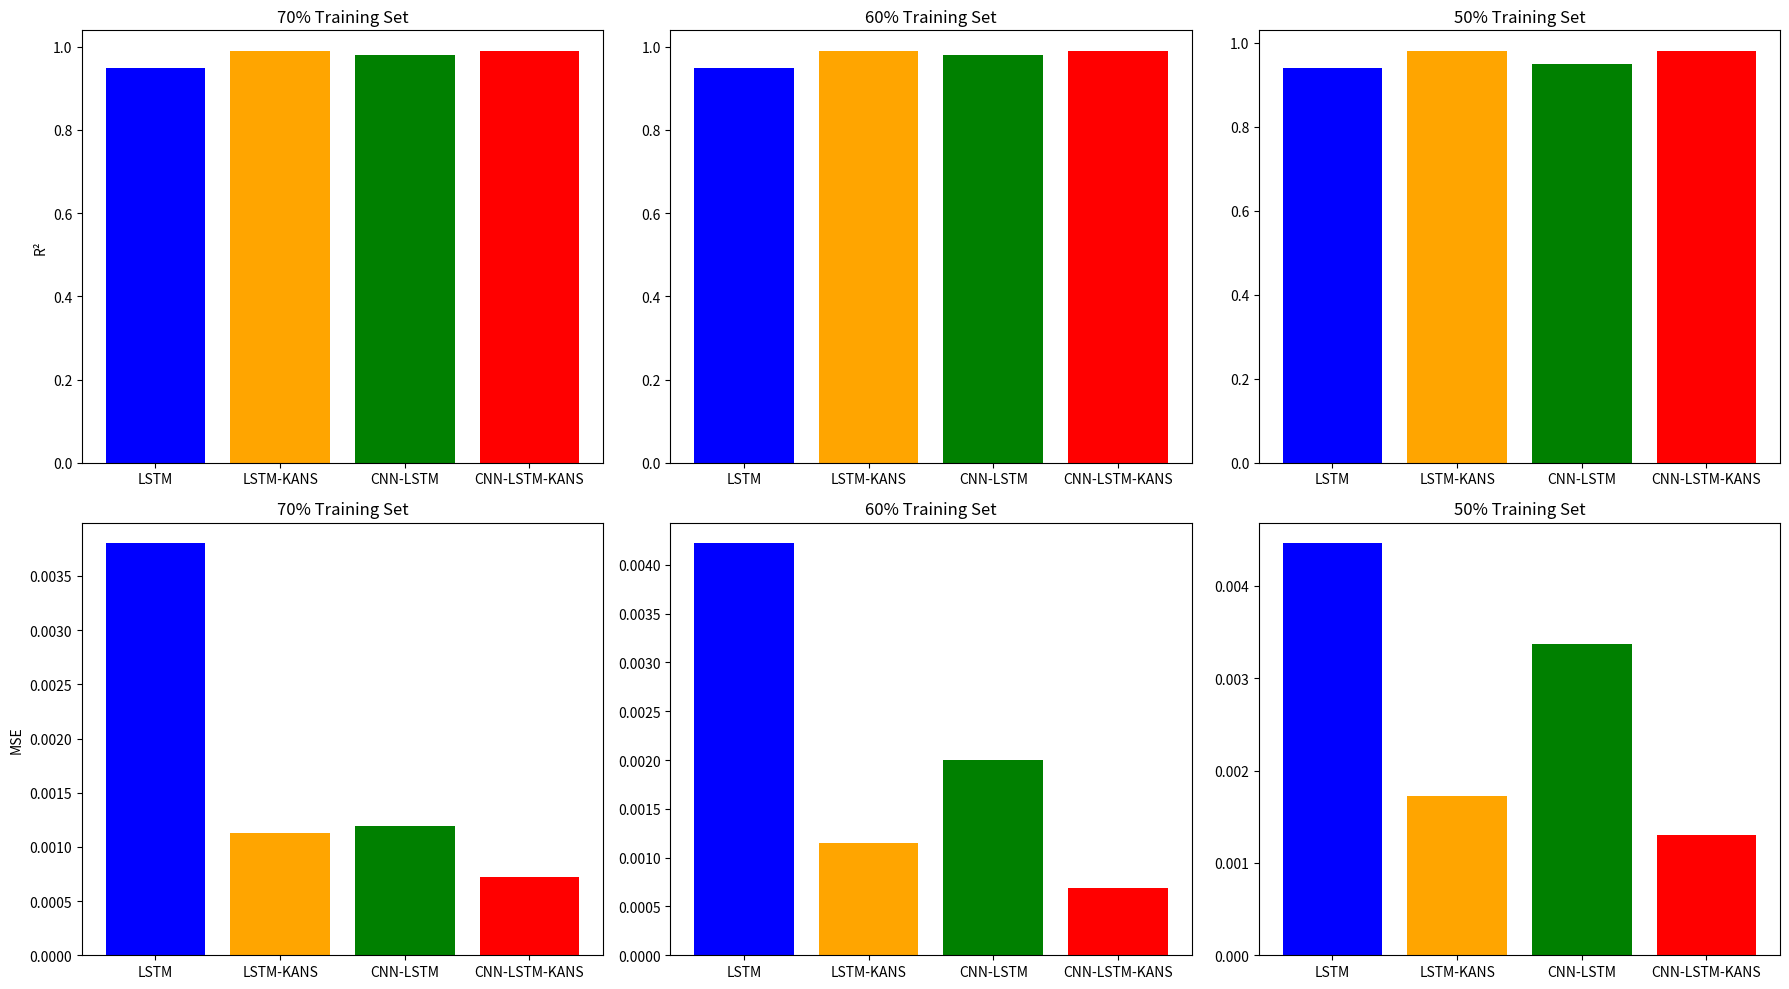

The script that saved this image:
import matplotlib.pyplot as plt
import numpy as np

# 数据
percentage = [70, 60, 50]
lstm_r2 = [0.95, 0.95, 0.94]
lstm_mse = [0.0038, 0.00422, 0.00446]
lstm_kans_r2 = [0.99, 0.99, 0.98]
lstm_kans_mse = [0.00113, 0.00115, 0.00173]
cnn_lstm_r2 = [0.98, 0.98, 0.95]
cnn_lstm_mse = [0.00119, 0.002, 0.00337]
cnn_lstm_kans_r2 = [0.99, 0.99, 0.98]
cnn_lstm_kans_mse = [0.00072, 0.00069, 0.0013]

# 创建6个子图，每个对应一个百分比
fig, axs = plt.subplots(2, 3, figsize=(18, 10))

# 颜色定义
colors = ['blue', 'orange', 'green', 'red']

# 70% Training Set
axs[0, 0].bar(['LSTM', 'LSTM-KANS', 'CNN-LSTM', 'CNN-LSTM-KANS'],
              [lstm_r2[0], lstm_kans_r2[0], cnn_lstm_r2[0], cnn_lstm_kans_r2[0]],
              color=colors)
axs[0, 0].set_title('70% Training Set')
axs[0, 0].set_ylabel('R²')

axs[1, 0].bar(['LSTM', 'LSTM-KANS', 'CNN-LSTM', 'CNN-LSTM-KANS'],
              [lstm_mse[0], lstm_kans_mse[0], cnn_lstm_mse[0], cnn_lstm_kans_mse[0]],
              color=colors)
axs[1, 0].set_title('70% Training Set')
axs[1, 0].set_ylabel('MSE')

# 60% Training Set
axs[0, 1].bar(['LSTM', 'LSTM-KANS', 'CNN-LSTM', 'CNN-LSTM-KANS'],
              [lstm_r2[1], lstm_kans_r2[1], cnn_lstm_r2[1], cnn_lstm_kans_r2[1]],
              color=colors)
axs[0, 1].set_title('60% Training Set')

axs[1, 1].bar(['LSTM', 'LSTM-KANS', 'CNN-LSTM', 'CNN-LSTM-KANS'],
              [lstm_mse[1], lstm_kans_mse[1], cnn_lstm_mse[1], cnn_lstm_kans_mse[1]],
              color=colors)
axs[1, 1].set_title('60% Training Set')

# 50% Training Set
axs[0, 2].bar(['LSTM', 'LSTM-KANS', 'CNN-LSTM', 'CNN-LSTM-KANS'],
              [lstm_r2[2], lstm_kans_r2[2], cnn_lstm_r2[2], cnn_lstm_kans_r2[2]],
              color=colors)
axs[0, 2].set_title('50% Training Set')

axs[1, 2].bar(['LSTM', 'LSTM-KANS', 'CNN-LSTM', 'CNN-LSTM-KANS'],
              [lstm_mse[2], lstm_kans_mse[2], cnn_lstm_mse[2], cnn_lstm_kans_mse[2]],
              color=colors)
axs[1, 2].set_title('50% Training Set')

plt.tight_layout()
plt.show()
